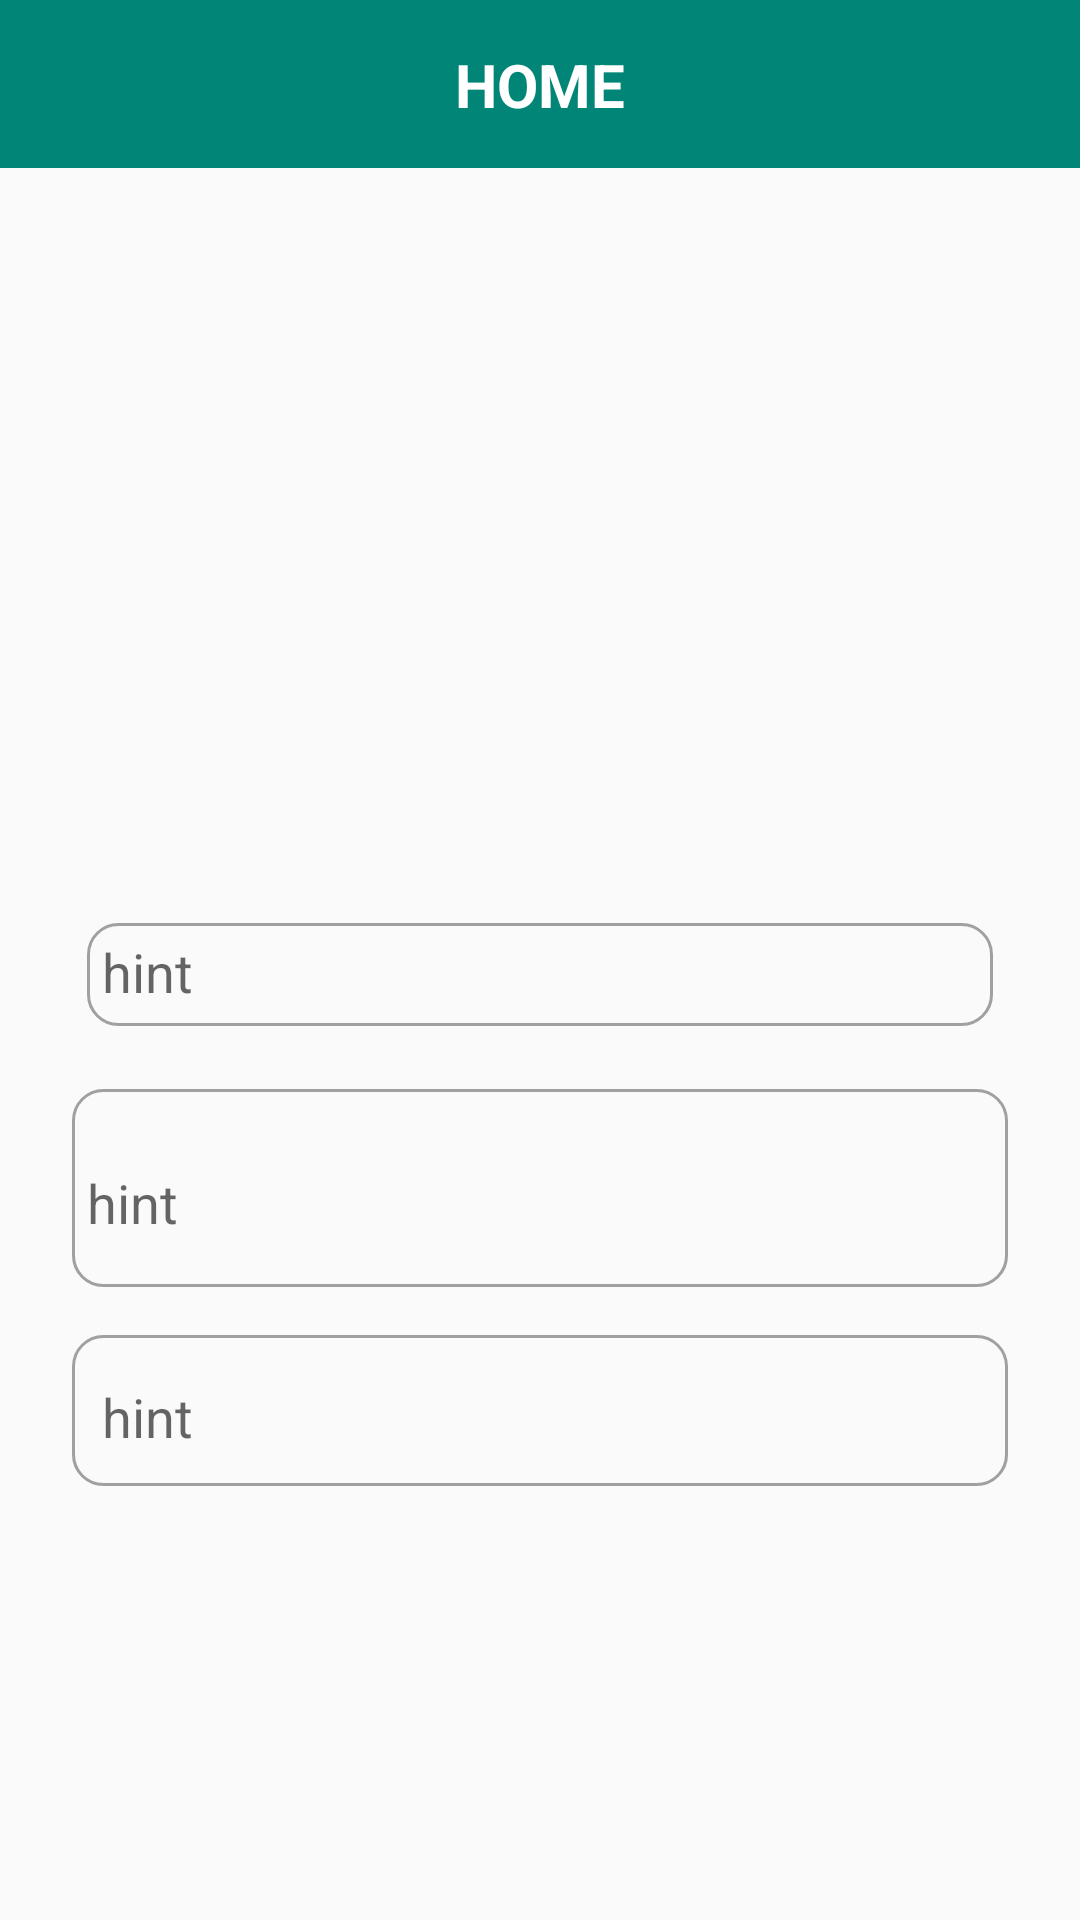

Reconstruct the res/layout file that produces this screen, plus the resources it refers to.
<!-- AndroidManifest.xml: application theme AppTheme -->
<!-- res/layout/activity_pin.xml -->
<?xml version="1.0" encoding="utf-8"?>
<androidx.constraintlayout.widget.ConstraintLayout xmlns:android="http://schemas.android.com/apk/res/android"
    xmlns:app="http://schemas.android.com/apk/res-auto"
    xmlns:tools="http://schemas.android.com/tools"
    android:layout_width="match_parent"
    android:layout_height="match_parent">

    <include
        android:id="@+id/include"
        layout="@layout/toolbar_title"
        app:layout_constraintEnd_toEndOf="parent"
        app:layout_constraintStart_toStartOf="parent"
        app:layout_constraintTop_toTopOf="parent"></include>

    <com.google.android.material.textfield.TextInputLayout
        android:id="@+id/textInputLayout"
        android:layout_width="0dp"
        android:layout_height="wrap_content"
        android:layout_marginStart="24dp"
        android:layout_marginLeft="24dp"
        android:layout_marginEnd="24dp"
        android:layout_marginRight="24dp"
        android:padding="5dp"
        app:hintTextAppearance="@style/TextLabel"
        app:layout_constraintBottom_toBottomOf="parent"
        app:layout_constraintEnd_toEndOf="parent"
        app:layout_constraintStart_toStartOf="parent"
        app:layout_constraintTop_toBottomOf="@+id/include"
        app:layout_constraintVertical_bias="0.44">

        <com.google.android.material.textfield.TextInputEditText
            android:layout_width="match_parent"
            android:layout_height="wrap_content"
            android:layout_gravity="center_vertical|center"
            android:background="@drawable/edittext_back"
            android:hint="hint"
            android:padding="5dp" />
    </com.google.android.material.textfield.TextInputLayout>

    <com.google.android.material.textfield.TextInputLayout
        android:id="@+id/textInputLayout2"
        android:layout_width="0dp"
        android:layout_height="wrap_content"
        android:layout_marginStart="24dp"
        android:layout_marginLeft="24dp"
        android:layout_marginTop="16dp"
        android:layout_marginEnd="24dp"
        android:layout_marginRight="24dp"
        app:hintTextAppearance="@style/TextLabel"
        android:background="@drawable/edittext_back"
        app:layout_constraintEnd_toEndOf="parent"
        app:layout_constraintStart_toStartOf="parent"
        app:layout_constraintTop_toBottomOf="@+id/textInputLayout">

        <com.google.android.material.textfield.TextInputEditText
            android:layout_width="match_parent"
           android:paddingTop="10dp"
            android:paddingBottom="10dp"
            android:layout_margin="5dp"
            android:layout_gravity="center_horizontal"
            android:layout_height="wrap_content"
            android:background="@android:color/transparent"
            android:hint="hint" />
    </com.google.android.material.textfield.TextInputLayout>

    <com.google.android.material.textfield.TextInputLayout
        android:layout_width="0dp"
        android:layout_height="wrap_content"
        android:layout_marginStart="24dp"
        android:layout_marginLeft="24dp"
        android:layout_marginTop="16dp"
        android:layout_marginEnd="24dp"
        android:layout_marginRight="24dp"
        android:background="@drawable/edittext_back"
        app:layout_constraintEnd_toEndOf="parent"
        app:layout_constraintStart_toStartOf="parent"
        app:layout_constraintTop_toBottomOf="@+id/textInputLayout2">

        <com.google.android.material.textfield.TextInputEditText
            android:layout_width="match_parent"
            android:padding="5dp"
            android:layout_margin="5dp"
            android:layout_gravity="center_vertical"
            android:layout_height="wrap_content"
            android:background="@android:color/transparent"
            android:hint="hint" />
    </com.google.android.material.textfield.TextInputLayout>


</androidx.constraintlayout.widget.ConstraintLayout>
<!-- res/layout/toolbar_title.xml (included above) -->
<?xml version="1.0" encoding="utf-8"?>
<androidx.constraintlayout.widget.ConstraintLayout xmlns:android="http://schemas.android.com/apk/res/android"
    xmlns:app="http://schemas.android.com/apk/res-auto"
    xmlns:tools="http://schemas.android.com/tools"
    android:layout_width="match_parent"
    android:layout_height="wrap_content">

    <androidx.appcompat.widget.Toolbar
        android:id="@+id/toolbar2"
        android:layout_width="0dp"
        android:layout_height="wrap_content"
        android:background="?attr/colorPrimary"
        android:minHeight="?attr/actionBarSize"
        android:theme="?attr/actionBarTheme"
        app:layout_constraintEnd_toEndOf="parent"
        app:layout_constraintHorizontal_bias="0.0"
        app:layout_constraintStart_toStartOf="parent"
        app:layout_constraintTop_toTopOf="parent" />

    <TextView
        android:id="@+id/txtTitle"
        android:layout_width="wrap_content"
        android:layout_height="wrap_content"
        android:text="HOME"
        android:textColor="@color/white"
        android:textSize="20sp"
        android:textStyle="bold"
        app:layout_constraintBottom_toBottomOf="@+id/toolbar2"
        app:layout_constraintEnd_toEndOf="@+id/toolbar2"
        app:layout_constraintStart_toStartOf="@+id/toolbar2"
        app:layout_constraintTop_toTopOf="@+id/toolbar2" />


</androidx.constraintlayout.widget.ConstraintLayout>
<!-- resources referenced by this layout -->
<resources>
  <color name="white">#FFFFFF</color>
  <!-- drawable edittext_back (drawable) -->
  <selector xmlns:android="http://schemas.android.com/apk/res/android">
      <item android:top="16dp">
  
          <shape android:shape="rectangle">
  
              <stroke android:color="@color/warmGrey"
                  android:width="1dp" />
              <corners android:radius="10dp"/>
              
  
          </shape>
      </item>
  </selector>
  <style name="TextLabel" parent="TextAppearance.Design.Hint">
          <item name="android:textSize">18sp</item>
      </style>
  <style name="AppTheme" parent="Theme.AppCompat.Light.DarkActionBar">
          
          <item name="colorPrimary">@color/colorPrimary</item>
          <item name="colorPrimaryDark">@color/colorPrimaryDark</item>
          <item name="colorAccent">@color/colorAccent</item>
      </style>
  <color name="warmGrey">#a0a0a0</color>
  <color name="colorPrimary">#008577</color>
  <color name="colorPrimaryDark">#00574B</color>
  <color name="colorAccent">#008577</color>
</resources>
